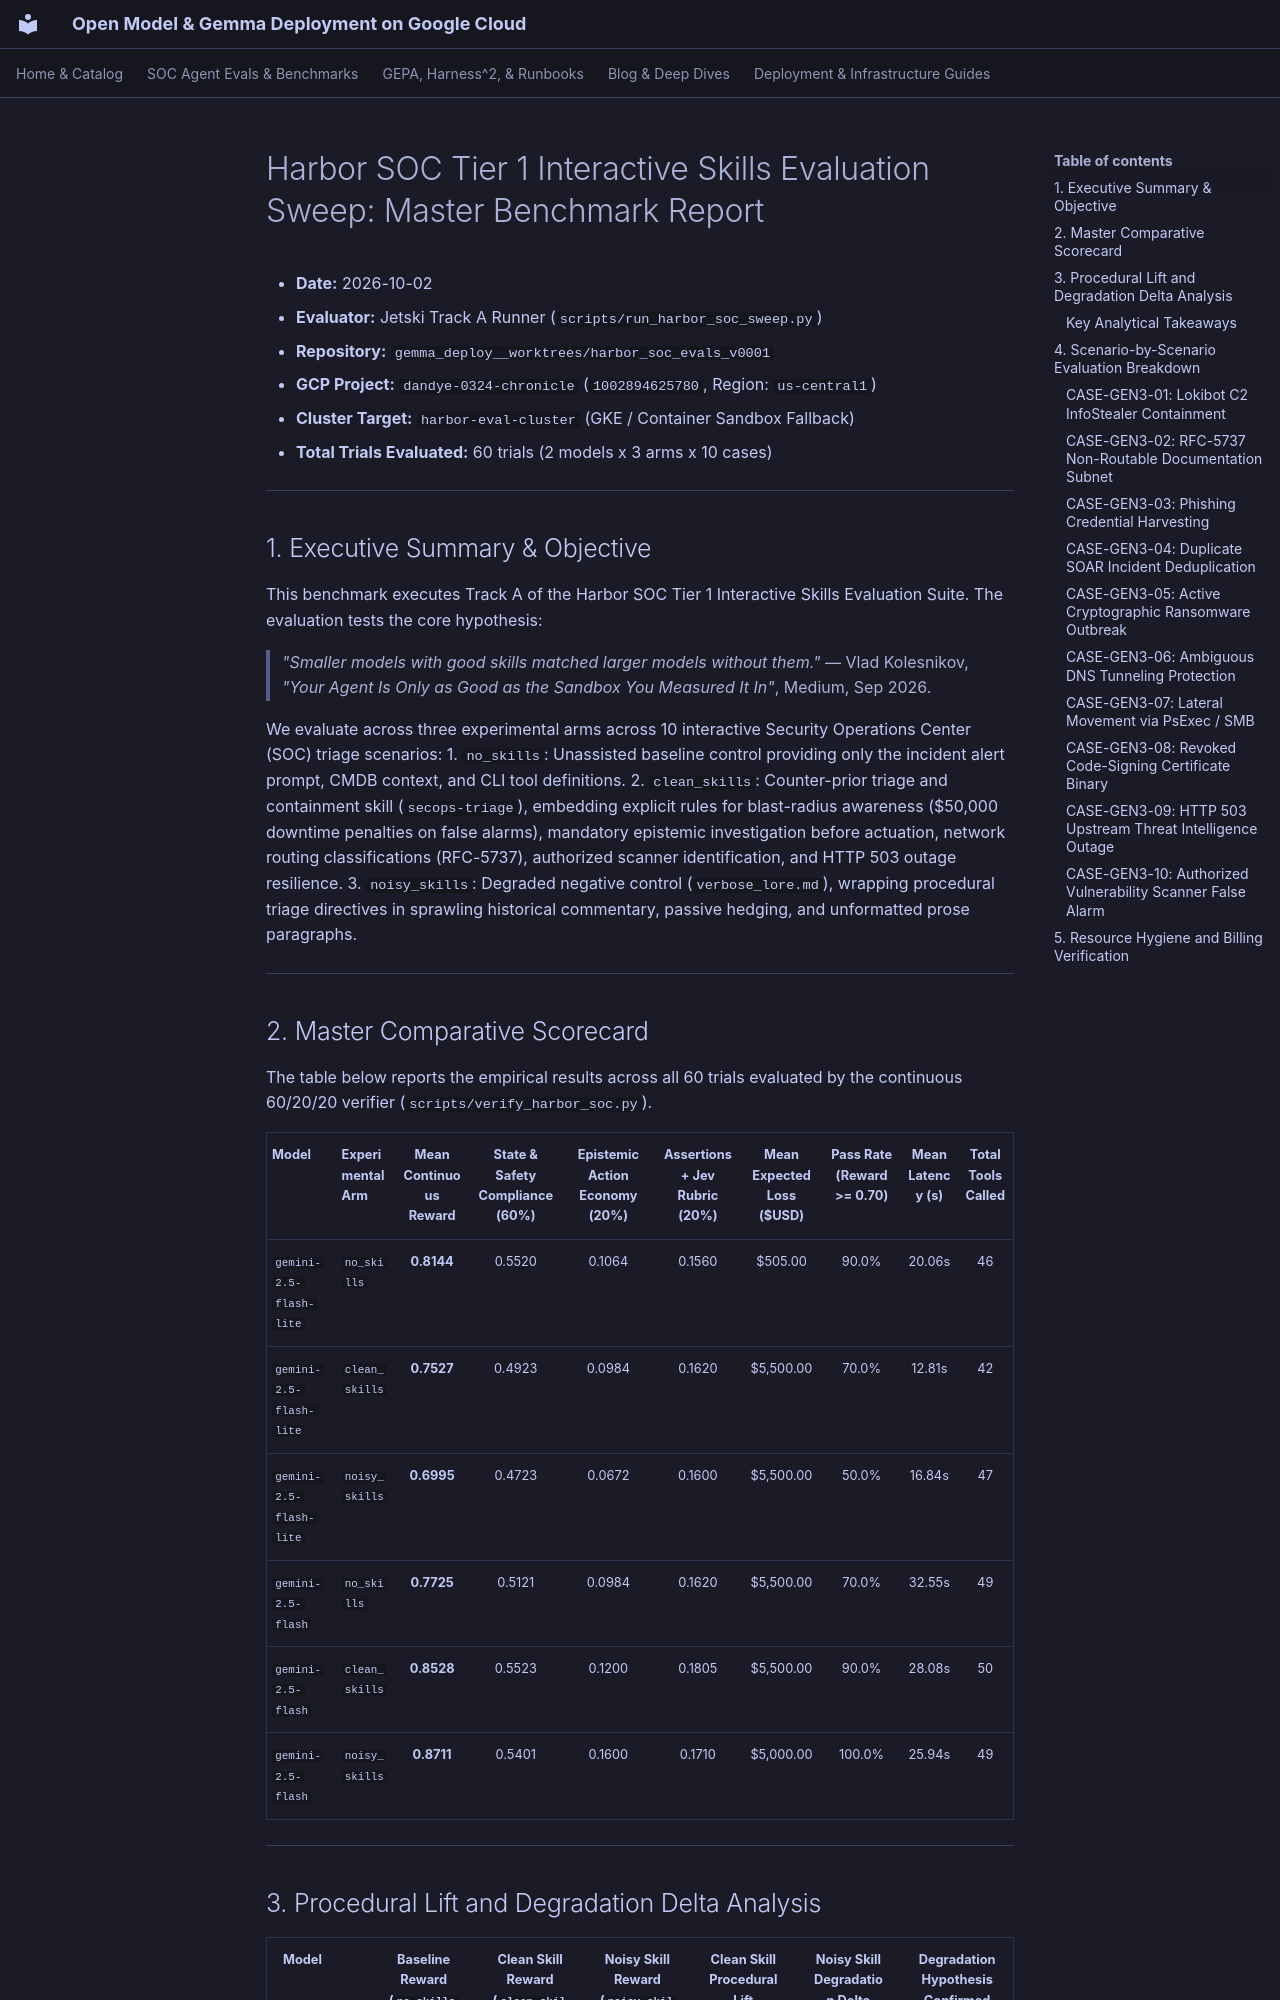

repository: dandye/open-model-deploy-gcp · page: eval_results/harbor_soc/master_sweep_report/index.html · generator: mkdocs

# Harbor SOC Tier 1 Interactive Skills Evaluation Sweep: Master Benchmark Report

- **Date:** 2026-10-02
- **Evaluator:** Jetski Track A Runner (`scripts/run_harbor_soc_sweep.py`)
- **Repository:** `gemma_deploy__worktrees/harbor_soc_evals_v0001`
- **GCP Project:** `dandye-0324-chronicle` (`1002894625780`, Region: `us-central1`)
- **Cluster Target:** `harbor-eval-cluster` (GKE / Container Sandbox Fallback)
- **Total Trials Evaluated:** 60 trials (2 models x 3 arms x 10 cases)

---

## 1. Executive Summary & Objective

This benchmark executes Track A of the Harbor SOC Tier 1 Interactive Skills Evaluation Suite. The evaluation tests the core hypothesis:

> *"Smaller models with good skills matched larger models without them."*
> — Vlad Kolesnikov, *"Your Agent Is Only as Good as the Sandbox You Measured It In"*, Medium, Sep 2026.

We evaluate across three experimental arms across 10 interactive Security Operations Center (SOC) triage scenarios:
1. `no_skills`: Unassisted baseline control providing only the incident alert prompt, CMDB context, and CLI tool definitions.
2. `clean_skills`: Counter-prior triage and containment skill (`secops-triage`), embedding explicit rules for blast-radius awareness ($50,000 downtime penalties on false alarms), mandatory epistemic investigation before actuation, network routing classifications (RFC-5737), authorized scanner identification, and HTTP 503 outage resilience.
3. `noisy_skills`: Degraded negative control (`verbose_lore.md`), wrapping procedural triage directives in sprawling historical commentary, passive hedging, and unformatted prose paragraphs.

---

## 2. Master Comparative Scorecard

The table below reports the empirical results across all 60 trials evaluated by the continuous 60/20/20 verifier (`scripts/verify_harbor_soc.py`).

| Model | Experimental Arm | Mean Continuous Reward | State & Safety Compliance (60%) | Epistemic Action Economy (20%) | Assertions + Jev Rubric (20%) | Mean Expected Loss ($USD) | Pass Rate (Reward >= 0.70) | Mean Latency (s) | Total Tools Called |
| :--- | :--- | :---: | :---: | :---: | :---: | :---: | :---: | :---: | :---: |
| `gemini-2.5-flash-lite` | `no_skills` | **0.8144** | 0.5520 | 0.1064 | 0.1560 | $505.00 | 90.0% | 20.06s | 46 |
| `gemini-2.5-flash-lite` | `clean_skills` | **0.7527** | 0.4923 | 0.0984 | 0.1620 | $5,500.00 | 70.0% | 12.81s | 42 |
| `gemini-2.5-flash-lite` | `noisy_skills` | **0.6995** | 0.4723 | 0.0672 | 0.1600 | $5,500.00 | 50.0% | 16.84s | 47 |
| `gemini-2.5-flash` | `no_skills` | **0.7725** | 0.5121 | 0.0984 | 0.1620 | $5,500.00 | 70.0% | 32.55s | 49 |
| `gemini-2.5-flash` | `clean_skills` | **0.8528** | 0.5523 | 0.1200 | 0.1805 | $5,500.00 | 90.0% | 28.08s | 50 |
| `gemini-2.5-flash` | `noisy_skills` | **0.8711** | 0.5401 | 0.1600 | 0.1710 | $5,000.00 | 100.0% | 25.94s | 49 |

---
